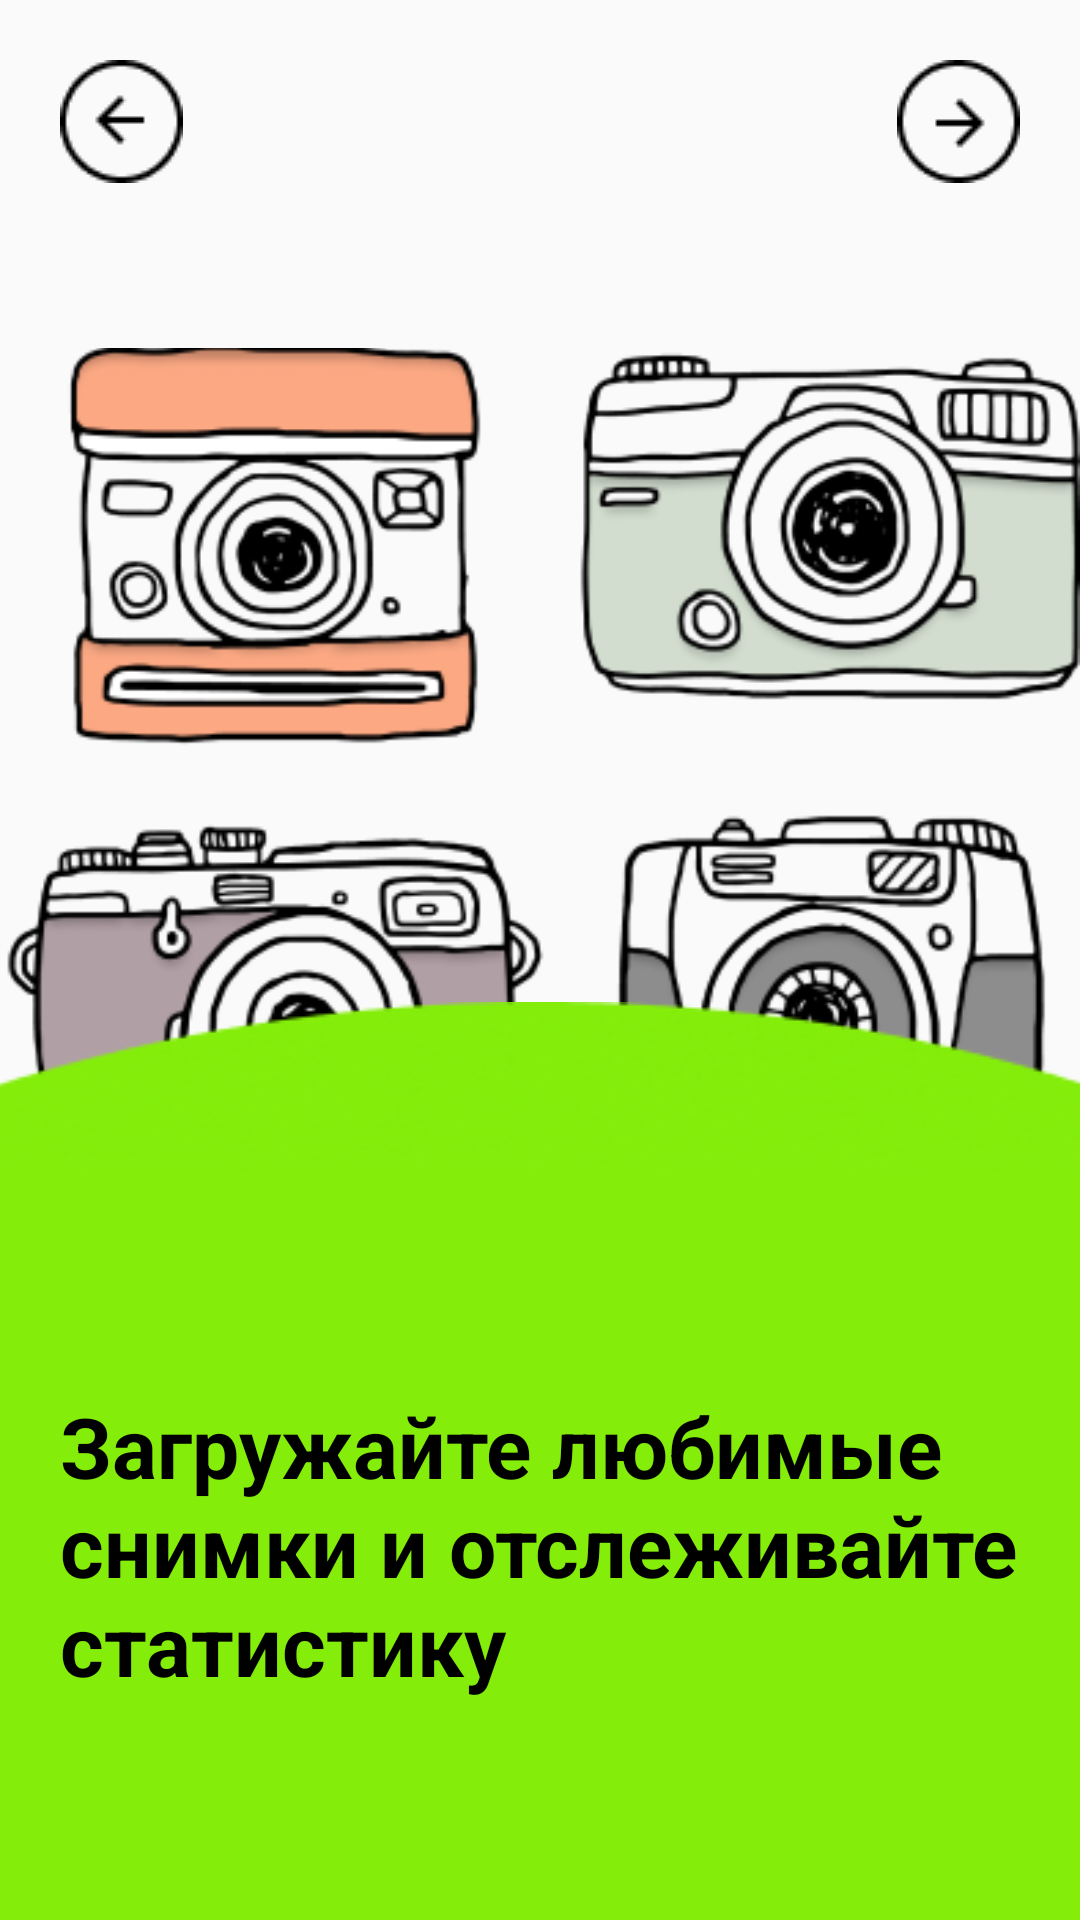

Reconstruct the res/layout file that produces this screen, plus the resources it refers to.
<!-- AndroidManifest.xml: application theme Theme.SplashIt -->
<!-- res/layout/fragment_third_screen.xml -->
<?xml version="1.0" encoding="utf-8"?>
<androidx.constraintlayout.widget.ConstraintLayout xmlns:android="http://schemas.android.com/apk/res/android"
    xmlns:tools="http://schemas.android.com/tools"
    android:layout_width="match_parent"
    android:layout_height="match_parent"
    xmlns:app="http://schemas.android.com/apk/res-auto"
    tools:context=".presentation.onboarding.screens.ThirdScreen">

    <ImageView
        android:id="@+id/imageView3"
        android:layout_width="wrap_content"
        android:layout_height="wrap_content"
        android:layout_marginTop="100dp"
        android:src="@drawable/onboard_main_photo"
        app:layout_constraintEnd_toEndOf="parent"
        app:layout_constraintStart_toStartOf="parent"
        app:layout_constraintTop_toTopOf="parent" />

    <ImageView
        android:id="@+id/imageView4"
        android:layout_width="match_parent"
        android:layout_height="0dp"
        android:rotation="180"
        android:scaleX="1.5"
        android:src="@drawable/auth_elipse"
        app:layout_constraintBottom_toTopOf="@+id/frameLayout"
        app:layout_constraintEnd_toEndOf="parent"
        app:layout_constraintStart_toStartOf="parent" />

    <FrameLayout
        android:id="@+id/frameLayout"
        android:layout_width="match_parent"
        android:layout_height="250dp"
        android:background="#84ED0A"
        app:layout_constraintBottom_toBottomOf="parent"
        app:layout_constraintEnd_toEndOf="parent"
        app:layout_constraintStart_toStartOf="parent" />

    <TextView
        android:layout_width="0dp"
        android:layout_height="wrap_content"
        android:layout_marginStart="20dp"
        android:layout_marginEnd="20dp"
        android:textColor="@color/black"
        android:textSize="28sp"
        android:textStyle="bold"
        android:text="@string/third_screen_label_text"
        app:layout_constraintBottom_toBottomOf="parent"
        app:layout_constraintStart_toStartOf="parent"
        app:layout_constraintEnd_toEndOf="parent"
        app:layout_constraintTop_toBottomOf="@+id/imageView4" />

    <ImageButton
        android:contentDescription="@string/to_next_page"
        android:id="@+id/finish"
        android:layout_width="wrap_content"
        android:layout_height="wrap_content"
        android:background="@drawable/next_btn"
        android:layout_marginEnd="20dp"
        android:layout_marginTop="20dp"
        app:layout_constraintEnd_toEndOf="parent"
        app:layout_constraintTop_toTopOf="parent" />

    <ImageButton
        android:contentDescription="@string/to_previous_page"
        android:id="@+id/back3"
        android:layout_width="wrap_content"
        android:layout_height="wrap_content"
        android:rotation="180"
        android:layout_marginTop="20dp"
        android:layout_marginStart="20dp"
        android:background="@drawable/next_btn"
        app:layout_constraintStart_toStartOf="parent"
        app:layout_constraintTop_toTopOf="parent" />
</androidx.constraintlayout.widget.ConstraintLayout>
<!-- resources referenced by this layout -->
<resources>
  <color name="black">#FF000000</color>
  <!-- drawable auth_elipse: png bitmap (drawable, 9294 bytes) -->
  <!-- drawable next_btn: png bitmap (drawable, 684 bytes) -->
  <!-- drawable onboard_main_photo: png bitmap (drawable, 65554 bytes) -->
  <string name="third_screen_label_text">Загружайте любимые снимки и отслеживайте статистику</string>
  <string name="to_next_page">to next page</string>
  <string name="to_previous_page">to previous page</string>
  <style name="Theme.SplashIt" parent="Theme.AppCompat.Light.DarkActionBar">
  
  
  
  
          
          <item name="colorPrimary">@color/black</item>
          <item name="colorPrimaryVariant">@color/unsplash_green</item>
          <item name="colorOnPrimary">@color/black</item>
          
          <item name="colorSecondary">@color/teal_200</item>
          <item name="colorSecondaryVariant">@color/teal_700</item>
          <item name="colorOnSecondary">@color/red</item>
          
          <item name="android:statusBarColor">?attr/colorPrimaryVariant</item>
          
          <item name="android:windowFullscreen">true</item>
  
  
  
          <item name="titleTextColor">@color/black</item>
  
      </style>
  <color name="unsplash_green">#84ED0A</color>
  <color name="teal_200">#FF03DAC5</color>
  <color name="teal_700">#FF018786</color>
  <color name="red">#FF0000</color>
</resources>
